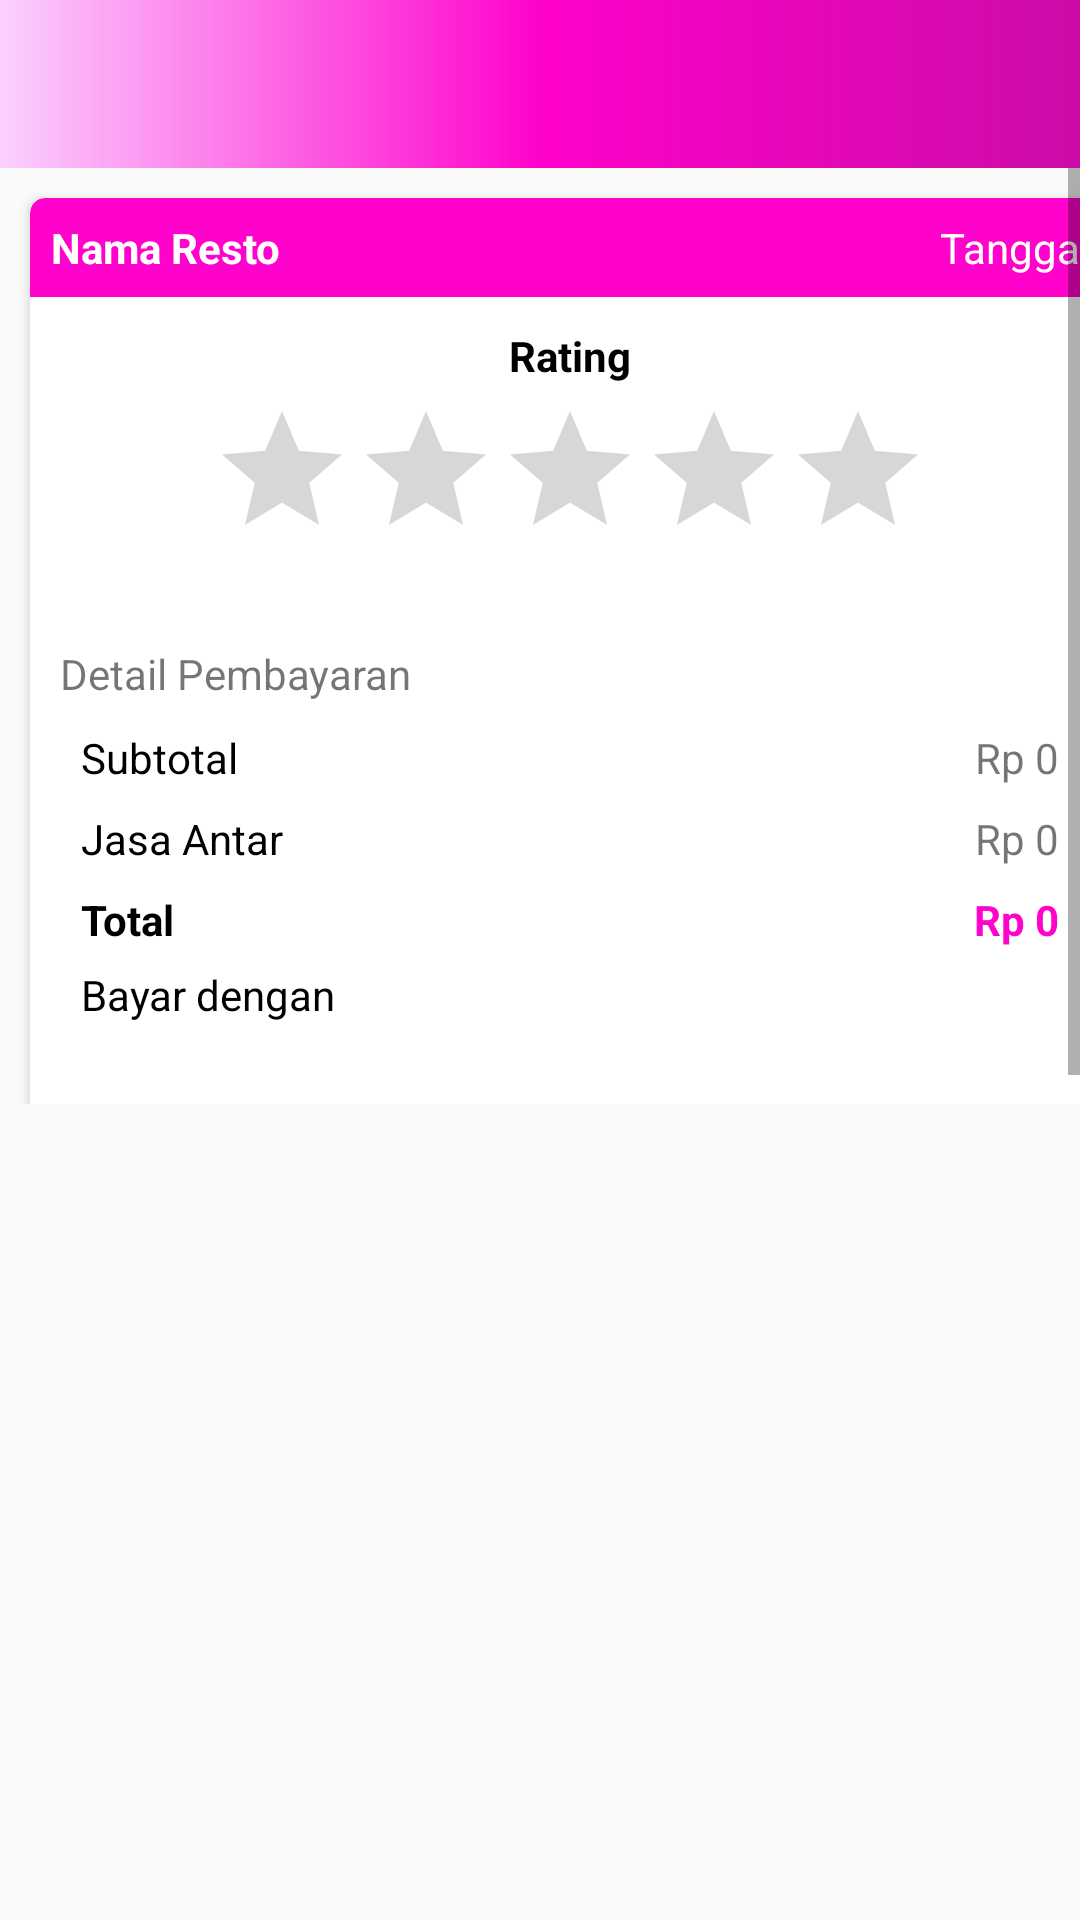

Produce the Android XML layout that renders to this screen, including the resource entries it uses.
<!-- AndroidManifest.xml: application theme Theme.AppCompat.Light.NoActionBar -->
<!-- res/layout/layout_detail_riwayat.xml -->
<?xml version="1.0" encoding="utf-8"?>
<LinearLayout xmlns:android="http://schemas.android.com/apk/res/android"
    xmlns:app="http://schemas.android.com/apk/res-auto"
    xmlns:tools="http://schemas.android.com/tools"
    android:layout_width="match_parent"
    android:layout_height="match_parent"
    android:orientation="vertical"
    tools:context=".ui.detail.DetailRiwayatActivity">
    <include layout="@layout/toolbar_utama"/>
    <ScrollView
        android:layout_width="match_parent"
        android:layout_height="wrap_content"
        android:fillViewport="true">

        <android.support.v7.widget.CardView
            android:layout_width="match_parent"
            android:layout_height="wrap_content"
            android:layout_margin="10dp"
            android:padding="5dp"
            app:cardCornerRadius="5dp">
            <LinearLayout
                android:layout_width="match_parent"
                android:layout_height="wrap_content"
                android:orientation="vertical">

                <LinearLayout
                    android:layout_width="match_parent"
                    android:layout_height="wrap_content"
                    android:layout_gravity="center"
                    android:gravity="center"
                    android:orientation="horizontal"
                    android:background="@drawable/bg_deskripsi"
                    android:padding="5dp">
                    <TextView
                        android:id="@+id/tvnamaresto"
                        android:layout_width="0dp"
                        android:layout_height="wrap_content"
                        android:text="Nama Resto"
                        android:padding="2dp"
                        android:textColor="@android:color/white"
                        android:textStyle="bold"
                        android:layout_weight="1" />
                    <TextView
                        android:id="@+id/tvtanggal"
                        android:layout_width="0dp"
                        android:layout_height="wrap_content"
                        android:text="Tanggal"
                        android:padding="2dp"
                        android:gravity="right"
                        android:textColor="@android:color/white"
                        android:layout_weight="1" />
                </LinearLayout>
                <LinearLayout
                    android:layout_width="match_parent"
                    android:layout_height="wrap_content"
                    android:orientation="vertical"
                    android:layout_margin="5dp">
                    <TextView
                        android:layout_width="wrap_content"
                        android:layout_height="wrap_content"
                        android:text="Rating"
                        android:padding="5dp"
                        android:textStyle="bold"
                        android:textColor="@android:color/black"
                        android:layout_gravity="center"/>

                    <RatingBar
                        android:id="@+id/rbrating"
                        android:layout_width="wrap_content"
                        android:layout_height="wrap_content"
                        android:layout_gravity="center"/>
                </LinearLayout>

                <LinearLayout
                    android:layout_width="match_parent"
                    android:layout_height="wrap_content"
                    android:layout_margin="5dp">
                    <android.support.v7.widget.RecyclerView
                        android:id="@+id/rvmenu"
                        android:layout_width="match_parent"
                        android:layout_height="wrap_content"></android.support.v7.widget.RecyclerView>
                </LinearLayout>

                <LinearLayout
                    android:layout_width="match_parent"
                    android:layout_height="wrap_content"
                    android:orientation="vertical"
                    android:layout_margin="5dp"
                    android:padding="5dp">
                    <TextView
                        android:layout_width="wrap_content"
                        android:layout_height="wrap_content"
                        android:text="Detail Pembayaran"/>
                    <LinearLayout
                        android:layout_width="match_parent"
                        android:layout_height="wrap_content"
                        android:orientation="vertical"
                        android:layout_margin="5dp">
                        <LinearLayout
                            android:layout_width="match_parent"
                            android:layout_height="wrap_content"
                            android:orientation="horizontal"
                            android:layout_marginTop="2dp"
                            android:layout_marginBottom="2dp">
                            <TextView
                                android:layout_width="wrap_content"
                                android:layout_height="wrap_content"
                                android:padding="2dp"
                                android:textColor="@android:color/black"
                                android:text="@string/text_subtotal"
                                />
                            <TextView
                                android:id="@+id/tvsubtotal"
                                android:layout_width="0dp"
                                android:layout_height="wrap_content"
                                android:padding="2dp"
                                android:layout_weight="1"
                                android:text="Rp 0"
                                android:gravity="right"/>
                        </LinearLayout>
                        <LinearLayout
                            android:layout_width="match_parent"
                            android:layout_height="wrap_content"
                            android:orientation="horizontal"
                            android:layout_marginTop="2dp"
                            android:layout_marginBottom="2dp">
                            <TextView
                                android:layout_width="wrap_content"
                                android:layout_height="wrap_content"
                                android:padding="2dp"
                                android:textColor="@android:color/black"
                                android:text="@string/text_jasa_antar"
                                />
                            <TextView
                                android:id="@+id/tvhargajasa"
                                android:layout_width="0dp"
                                android:layout_height="wrap_content"
                                android:padding="2dp"
                                android:layout_weight="1"
                                android:text="Rp 0"
                                android:gravity="right"/>
                        </LinearLayout>
                        <LinearLayout
                            android:layout_width="match_parent"
                            android:layout_height="wrap_content"
                            android:orientation="horizontal"
                            android:layout_marginTop="2dp"
                            android:layout_marginBottom="2dp">
                            <TextView
                                android:layout_width="wrap_content"
                                android:layout_height="wrap_content"
                                android:padding="2dp"
                                android:textColor="@android:color/black"
                                android:textStyle="bold"
                                android:text="@string/text_total"
                                />
                            <TextView
                                android:id="@+id/tvtotal"
                                android:layout_width="0dp"
                                android:layout_height="wrap_content"
                                android:padding="2dp"
                                android:layout_weight="1"
                                android:text="Rp 0"
                                android:textStyle="bold"
                                android:textColor="@color/colorPrimary"
                                android:gravity="right"/>
                        </LinearLayout>

                        <TextView
                            android:id="@+id/tvbayar"
                            android:layout_width="wrap_content"
                            android:layout_height="wrap_content"
                            android:textColor="@android:color/black"
                            android:padding="2dp"
                            android:text="Bayar dengan "/>
                    </LinearLayout>
                </LinearLayout>
            </LinearLayout>
        </android.support.v7.widget.CardView>

    </ScrollView>





</LinearLayout>
<!-- res/layout/toolbar_utama.xml (included above) -->
<?xml version="1.0" encoding="utf-8"?>
<LinearLayout xmlns:android="http://schemas.android.com/apk/res/android"
    xmlns:app="http://schemas.android.com/apk/res-auto"
    android:orientation="vertical"
    android:layout_width="match_parent"
    android:layout_height="wrap_content">
    <android.support.design.widget.AppBarLayout
        android:layout_height="wrap_content"
        android:layout_width="match_parent"
        android:theme="@style/AppTheme.AppBarOverlay">

        <android.support.v7.widget.Toolbar
            android:id="@+id/toolbar"
            android:layout_width="match_parent"
            android:layout_height="?attr/actionBarSize"
            android:background="@drawable/bg_toolbar_utama"
            app:popupTheme="@style/AppTheme.PopupOverlay" />

    </android.support.design.widget.AppBarLayout>

</LinearLayout>
<!-- resources referenced by this layout -->
<resources>
  <color name="colorPrimary">#ff02cc</color>
  <!-- drawable bg_deskripsi (drawable) -->
  <?xml version="1.0" encoding="utf-8"?>
  <shape xmlns:android="http://schemas.android.com/apk/res/android">
      <solid
          android:color="@color/colorPrimary"/>
      <corners android:topLeftRadius="5dp"
          android:topRightRadius="5dp"/>
  </shape>
  <!-- drawable bg_toolbar_utama (drawable) -->
  <shape xmlns:android="http://schemas.android.com/apk/res/android"
      android:shape="rectangle" >
      <gradient
          android:startColor="@color/colorPrimaryDark"
          android:centerColor="@color/colorPrimary"
          android:endColor="#fbd0ff"
          android:type="linear"
          android:angle="180"/>
  </shape>
  <string name="text_jasa_antar">Jasa Antar</string>
  <string name="text_subtotal">Subtotal</string>
  <string name="text_total">Total</string>
  <style name="AppTheme.AppBarOverlay" parent="ThemeOverlay.AppCompat.Dark.ActionBar" />
  <style name="AppTheme.PopupOverlay" parent="ThemeOverlay.AppCompat.Light" />
  <color name="colorPrimaryDark">#cc0ca7</color>
</resources>
